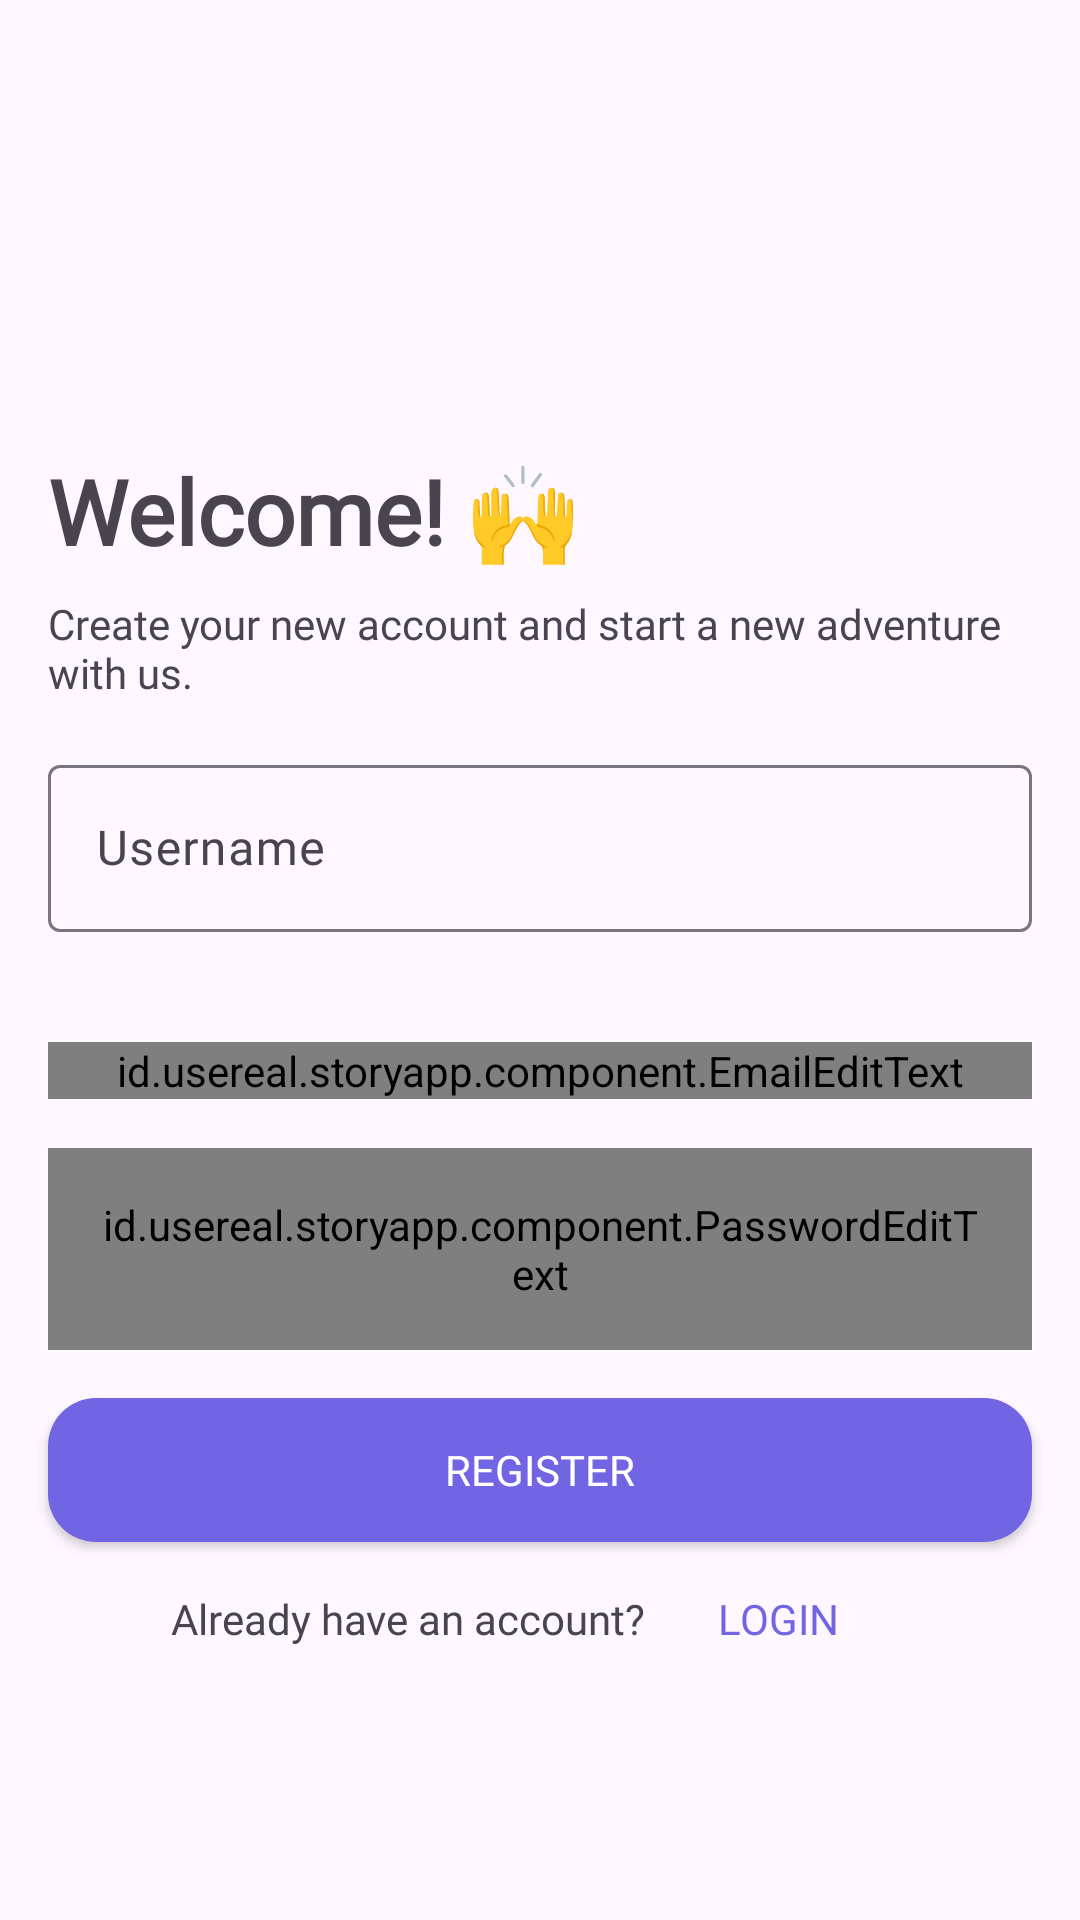

Write the Android layout XML for this screen, with the resource values it uses.
<!-- AndroidManifest.xml: application theme Theme.StoryApp -->
<!-- res/layout/activity_register.xml -->
<?xml version="1.0" encoding="utf-8"?>
<ScrollView xmlns:android="http://schemas.android.com/apk/res/android"
    xmlns:app="http://schemas.android.com/apk/res-auto"
    xmlns:tools="http://schemas.android.com/tools"
    android:layout_width="match_parent"
    android:layout_height="match_parent"
    android:fillViewport="true">

    <androidx.constraintlayout.widget.ConstraintLayout
        android:id="@+id/main"
        android:layout_width="match_parent"
        android:layout_height="wrap_content"
        tools:context=".view.login.LoginActivity">

        <ProgressBar
            android:id="@+id/progressBar"
            style="?android:attr/progressBarStyle"
            android:layout_width="wrap_content"
            android:layout_height="wrap_content"
            android:visibility="gone"
            app:layout_constraintBottom_toBottomOf="parent"
            app:layout_constraintEnd_toStartOf="@+id/guideline_end"
            app:layout_constraintStart_toStartOf="@+id/guideline_start"
            app:layout_constraintTop_toTopOf="parent" />

        <androidx.constraintlayout.widget.Guideline
            android:id="@+id/guideline_start"
            android:layout_width="wrap_content"
            android:layout_height="wrap_content"
            android:orientation="vertical"
            app:layout_constraintGuide_begin="16dp" />

        <androidx.constraintlayout.widget.Guideline
            android:id="@+id/guideline_end"
            android:layout_width="wrap_content"
            android:layout_height="wrap_content"
            android:orientation="vertical"
            app:layout_constraintGuide_end="16dp" />

        <TextView
            android:id="@+id/tv_title"
            android:layout_width="0dp"
            android:layout_height="wrap_content"
            android:fontFamily="@font/poppins_bold"
            android:text="@string/register_welcome"
            android:textSize="30sp"
            android:textStyle="bold"
            app:layout_constraintBottom_toBottomOf="parent"
            app:layout_constraintEnd_toEndOf="@id/guideline_end"
            app:layout_constraintStart_toStartOf="@id/guideline_start"
            app:layout_constraintTop_toTopOf="parent"
            app:layout_constraintVertical_bias="0.25" />

        <TextView
            android:id="@+id/tv_description"
            android:layout_width="0dp"
            android:layout_height="wrap_content"
            android:layout_marginTop="8dp"
            android:fontFamily="@font/poppins_regular"
            android:maxLines="2"
            android:text="@string/register_description"
            app:layout_constraintEnd_toEndOf="@id/guideline_end"
            app:layout_constraintStart_toStartOf="@id/guideline_start"
            app:layout_constraintTop_toBottomOf="@id/tv_title" />

        <com.google.android.material.textfield.TextInputLayout
            android:id="@+id/nameLayout"
            android:layout_width="0dp"
            android:layout_height="wrap_content"
            android:layout_marginTop="16dp"
            app:errorEnabled="true"
            app:layout_constraintEnd_toEndOf="@id/guideline_end"
            app:layout_constraintStart_toStartOf="@id/guideline_start"
            app:layout_constraintTop_toBottomOf="@id/tv_description">

            <com.google.android.material.textfield.TextInputEditText
                android:id="@+id/ed_register_name"
                android:layout_width="match_parent"
                android:layout_height="wrap_content"
                android:drawableStart="@drawable/ic_person"
                android:drawablePadding="10dp"
                android:fontFamily="@font/poppins_regular"
                android:hint="@string/username"
                android:inputType="textPersonName"
                android:paddingStart="16dp"
                android:paddingEnd="16dp"
                android:textSize="16sp" />
        </com.google.android.material.textfield.TextInputLayout>

        <com.google.android.material.textfield.TextInputLayout
            android:id="@+id/emailLayout"
            android:layout_width="0dp"
            android:layout_height="wrap_content"
            app:errorEnabled="true"
            app:layout_constraintEnd_toEndOf="@id/guideline_end"
            app:layout_constraintStart_toStartOf="@id/guideline_start"
            app:layout_constraintTop_toBottomOf="@id/nameLayout">

            <id.usereal.storyapp.component.EmailEditText
                android:id="@+id/ed_register_email"
                android:layout_width="match_parent"
                android:layout_height="wrap_content"
                android:drawableStart="@drawable/ic_email"
                android:drawablePadding="10dp"
                android:fontFamily="@font/poppins_regular"
                android:hint="@string/email"
                android:inputType="textEmailAddress"
                android:paddingStart="16dp"
                android:paddingEnd="16dp"
                android:textSize="16sp" />
        </com.google.android.material.textfield.TextInputLayout>

        <com.google.android.material.textfield.TextInputLayout
            android:id="@+id/passwordLayout"
            android:layout_width="0dp"
            android:layout_height="wrap_content"
            app:errorEnabled="true"
            app:layout_constraintEnd_toEndOf="@id/guideline_end"
            app:layout_constraintStart_toStartOf="@id/guideline_start"
            app:layout_constraintTop_toBottomOf="@id/emailLayout">

            <id.usereal.storyapp.component.PasswordEditText
                android:id="@+id/ed_register_password"
                android:layout_width="match_parent"
                android:layout_height="wrap_content"
                android:drawableStart="@drawable/ic_password"
                android:drawablePadding="10dp"
                android:fontFamily="@font/poppins_regular"
                android:hint="@string/password"
                android:inputType="textPassword"
                android:padding="16dp"
                android:textSize="16sp" />
        </com.google.android.material.textfield.TextInputLayout>

        <androidx.appcompat.widget.AppCompatButton
            android:id="@+id/btnRegister"
            android:layout_width="0dp"
            android:layout_height="wrap_content"
            android:layout_marginTop="16dp"
            android:background="@drawable/rounded_btn"
            android:fontFamily="@font/poppins_bold"
            android:text="@string/register"
            android:textColor="@color/white"
            app:layout_constraintEnd_toEndOf="@id/guideline_end"
            app:layout_constraintStart_toStartOf="@id/guideline_start"
            app:layout_constraintTop_toBottomOf="@id/passwordLayout" />

        <TextView
            android:id="@+id/tv_have_account"
            android:layout_width="wrap_content"
            android:layout_height="wrap_content"
            android:layout_marginTop="16dp"
            android:fontFamily="@font/poppins_regular"
            android:text="@string/already_have_an_account"
            app:layout_constraintEnd_toStartOf="@id/btnLogin"
            app:layout_constraintHorizontal_chainStyle="packed"
            app:layout_constraintStart_toStartOf="@id/guideline_start"
            app:layout_constraintTop_toBottomOf="@id/btnRegister" />

        <Button
            android:id="@+id/btnLogin"
            android:layout_width="wrap_content"
            android:layout_height="wrap_content"
            android:background="@android:color/transparent"
            android:contentDescription="@string/register_login"
            android:fontFamily="@font/poppins_bold"
            android:text="@string/register_login"
            android:textColor="@color/purple"
            app:layout_constraintBottom_toBottomOf="@id/tv_have_account"
            app:layout_constraintEnd_toEndOf="@id/guideline_end"
            app:layout_constraintStart_toEndOf="@id/tv_have_account"
            app:layout_constraintTop_toTopOf="@id/tv_have_account" />

    </androidx.constraintlayout.widget.ConstraintLayout>
</ScrollView>
<!-- resources referenced by this layout -->
<resources>
  <color name="purple">#7265E3</color>
  <color name="white">#FFFFFFFF</color>
  <!-- drawable ic_email (drawable) -->
  <vector xmlns:android="http://schemas.android.com/apk/res/android" android:height="24dp" android:tint="#8B8B8B" android:viewportHeight="24" android:viewportWidth="24" android:width="24dp">
        
      <path android:fillColor="@android:color/white" android:pathData="M20,4L4,4c-1.1,0 -1.99,0.9 -1.99,2L2,18c0,1.1 0.9,2 2,2h16c1.1,0 2,-0.9 2,-2L22,6c0,-1.1 -0.9,-2 -2,-2zM20,8l-8,5 -8,-5L4,6l8,5 8,-5v2z"/>
      
  </vector>
  <!-- drawable ic_password (drawable) -->
  <vector xmlns:android="http://schemas.android.com/apk/res/android" android:height="24dp" android:tint="#8B8B8B" android:viewportHeight="24" android:viewportWidth="24" android:width="24dp">
        
      <path android:fillColor="@android:color/white" android:pathData="M18,8h-1L17,6c0,-2.76 -2.24,-5 -5,-5S7,3.24 7,6v2L6,8c-1.1,0 -2,0.9 -2,2v10c0,1.1 0.9,2 2,2h12c1.1,0 2,-0.9 2,-2L20,10c0,-1.1 -0.9,-2 -2,-2zM12,17c-1.1,0 -2,-0.9 -2,-2s0.9,-2 2,-2 2,0.9 2,2 -0.9,2 -2,2zM15.1,8L8.9,8L8.9,6c0,-1.71 1.39,-3.1 3.1,-3.1 1.71,0 3.1,1.39 3.1,3.1v2z"/>
      
  </vector>
  <!-- drawable rounded_btn (drawable) -->
  <?xml version="1.0" encoding="utf-8"?>
  <shape xmlns:android="http://schemas.android.com/apk/res/android">
      <corners android:radius="16dp" />
      <solid android:color="@color/purple" />
  </shape>
  <string name="already_have_an_account">Already have an account?</string>
  <string name="email">Email</string>
  <string name="password">Password</string>
  <string name="register">REGISTER</string>
  <string name="register_description">Create your new account and start a new adventure with us.</string>
  <string name="register_login">Login</string>
  <string name="register_welcome">Welcome! 🙌</string>
  <string name="username">Username</string>
  <style name="Theme.StoryApp" parent="Base.Theme.StoryApp" />
  <style name="Base.Theme.StoryApp" parent="Theme.Material3.DayNight.NoActionBar">
          
          
      </style>
</resources>
